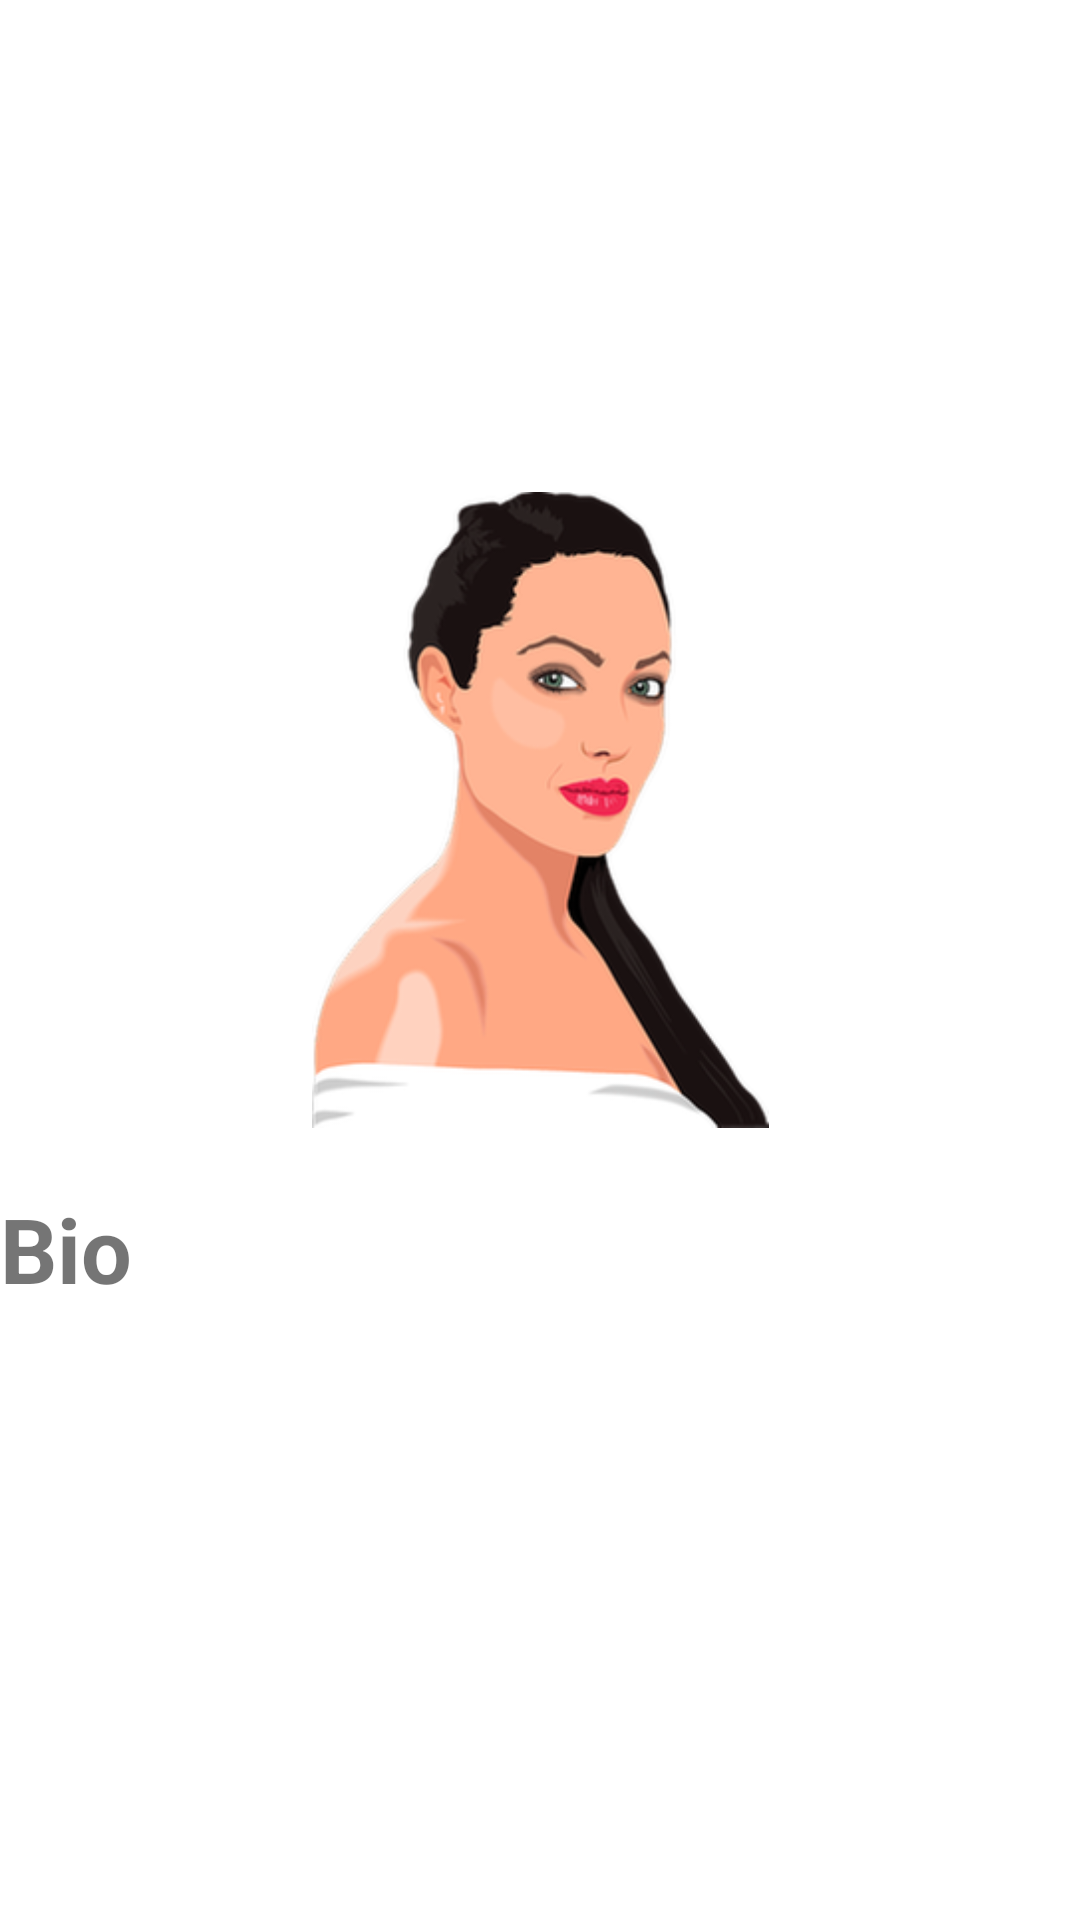

Produce the Android XML layout that renders to this screen, including the resource entries it uses.
<!-- AndroidManifest.xml: application theme Theme.CelebritiesApp -->
<!-- res/layout/activity_bio.xml -->
<?xml version="1.0" encoding="utf-8"?>
<androidx.constraintlayout.widget.ConstraintLayout xmlns:android="http://schemas.android.com/apk/res/android"
    xmlns:app="http://schemas.android.com/apk/res-auto"
    xmlns:tools="http://schemas.android.com/tools"
    android:layout_width="match_parent"
    android:layout_height="match_parent">

    <ImageView
        android:id="@+id/bioActorImage"
        android:layout_width="171dp"
        android:layout_height="212dp"
        android:layout_marginTop="164dp"
        app:layout_constraintEnd_toEndOf="parent"
        app:layout_constraintStart_toStartOf="parent"
        app:layout_constraintTop_toTopOf="parent"
        app:srcCompat="@drawable/angelina_jolie" />

    <TextView
        android:id="@+id/lblActorBio"
        android:layout_width="0dp"
        android:layout_height="wrap_content"
        android:layout_marginTop="20dp"
        android:text="Bio"
        android:textSize="30sp"
        android:textStyle="bold"
        app:layout_constraintEnd_toEndOf="parent"
        app:layout_constraintStart_toStartOf="parent"
        app:layout_constraintTop_toBottomOf="@+id/bioActorImage" />
</androidx.constraintlayout.widget.ConstraintLayout>
<!-- resources referenced by this layout -->
<resources>
  <!-- drawable angelina_jolie: png bitmap (drawable-hdpi, 15832 bytes) -->
  <style name="Theme.CelebritiesApp" parent="Theme.MaterialComponents.DayNight.DarkActionBar">
          
          <item name="colorPrimary">@color/purple_500</item>
          <item name="colorPrimaryVariant">@color/purple_700</item>
          <item name="colorOnPrimary">@color/white</item>
          
          <item name="colorSecondary">@color/teal_200</item>
          <item name="colorSecondaryVariant">@color/teal_700</item>
          <item name="colorOnSecondary">@color/black</item>
          
          <item name="android:statusBarColor" tools:targetApi="l">?attr/colorPrimaryVariant</item>
          
      </style>
  <!-- not gathered from this repository: default colours our renderer supplied (Android Studio template values) -->
  <color name="purple_500">#FF6200EE</color>
  <color name="purple_700">#FF3700B3</color>
  <color name="teal_200">#FF03DAC5</color>
  <color name="teal_700">#FF018786</color>
  <color name="black">#FF000000</color>
  <color name="white">#FFFFFFFF</color>
</resources>
